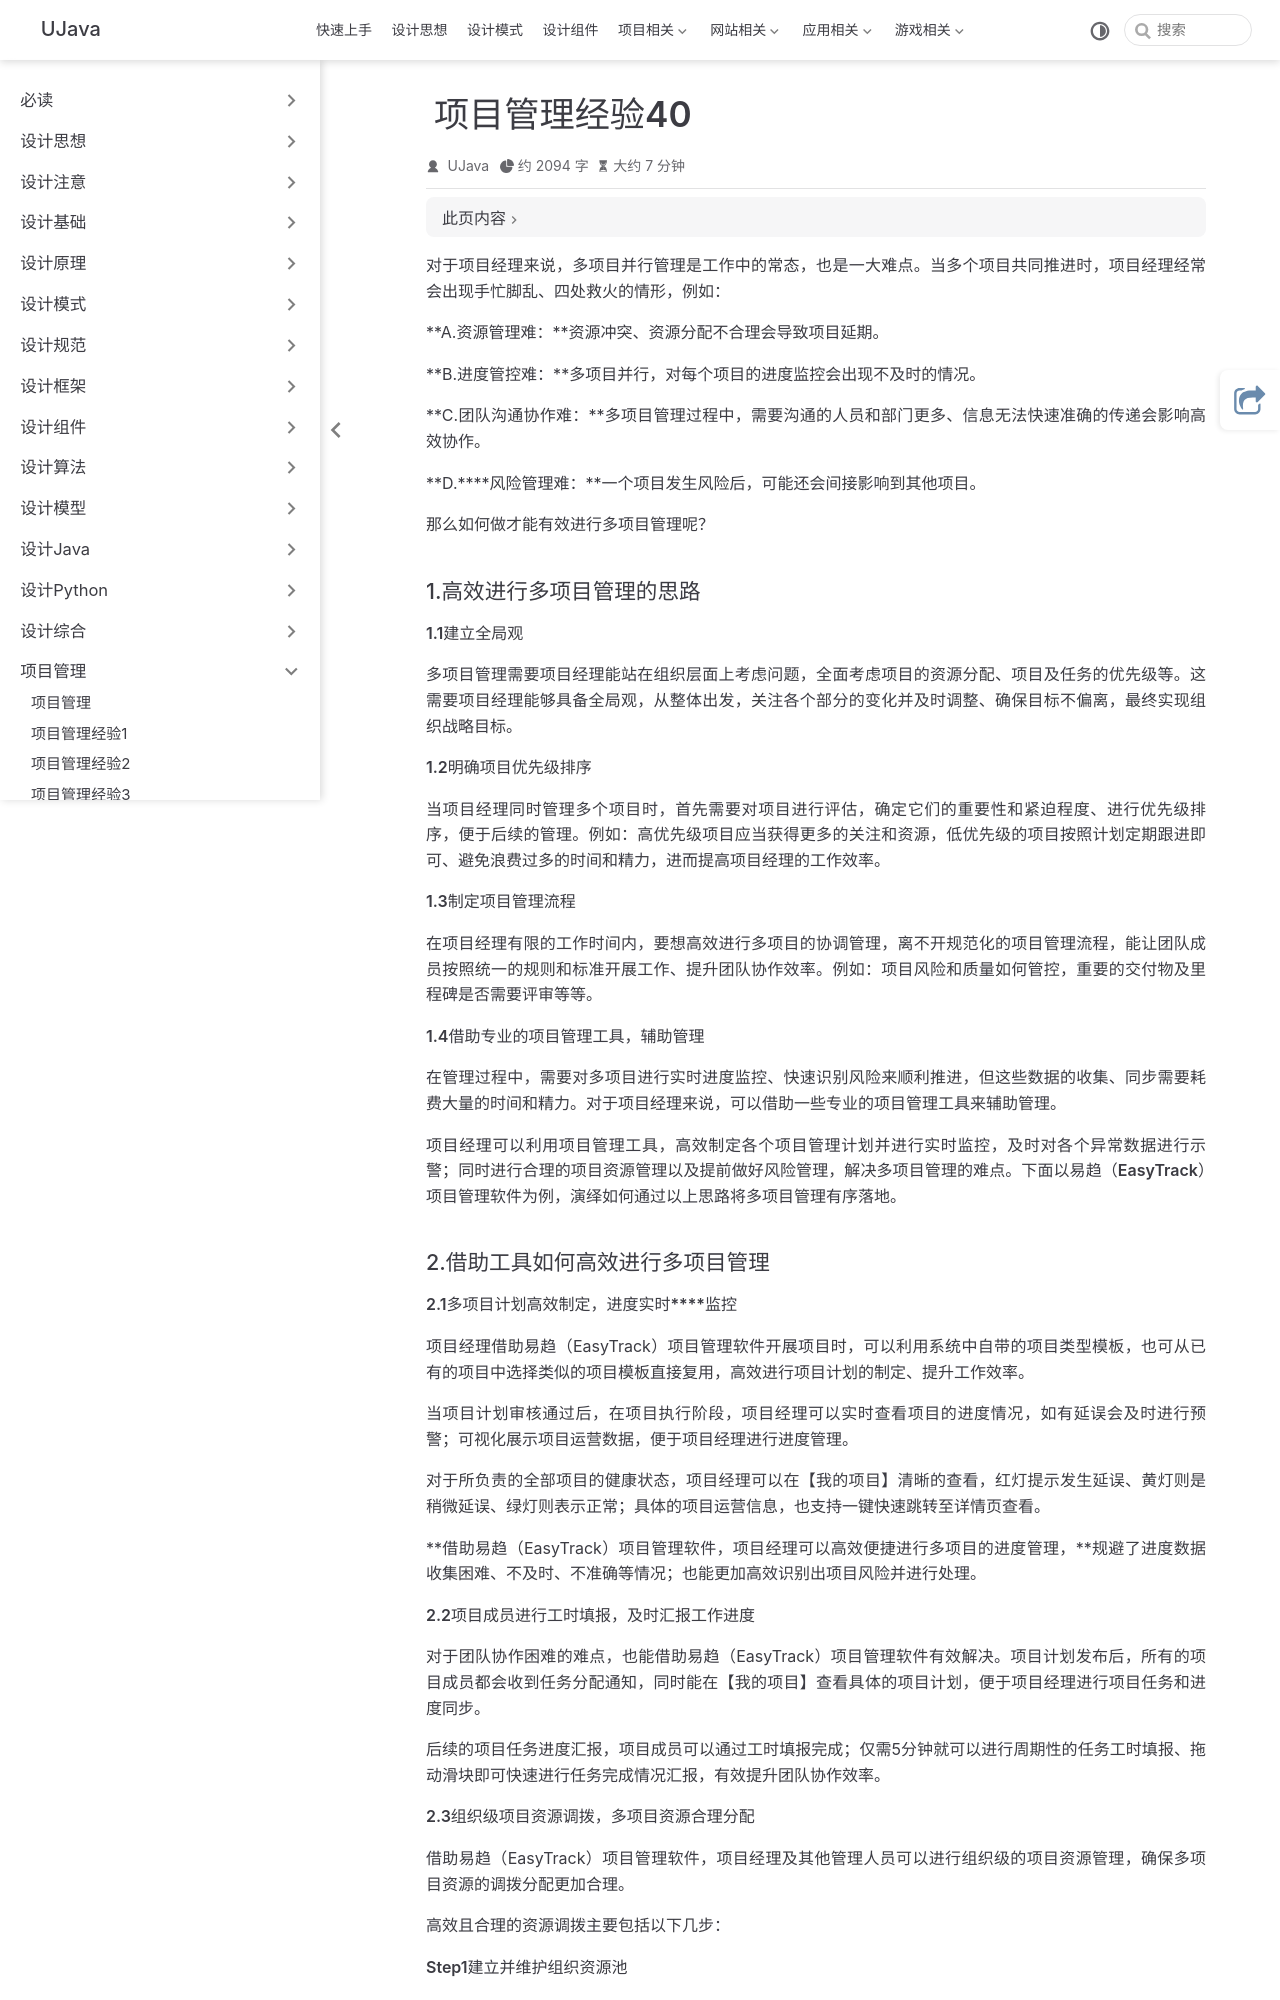

repository: yangchunjian/ujava · page: manage/project40.html · generator: jekyll

---
title: 项目管理经验40
icon: laptop-code
---

对于项目经理来说，多项目并行管理是工作中的常态，也是一大难点。当多个项目共同推进时，项目经理经常会出现手忙脚乱、四处救火的情形，**例如：**

**A.资源管理难：**资源冲突、资源分配不合理会导致项目延期。

**B.进度管控难：**多项目并行，对每个项目的进度监控会出现不及时的情况。

**C.团队沟通协作难：**多项目管理过程中，需要沟通的人员和部门更多、信息无法快速准确的传递会影响高效协作。

**D.****风险管理难：**一个项目发生风险后，可能还会间接影响到其他项目。

**那么如何做才能有效进行多项目管理呢？**

### 1.高效进行多项目管理的思路

**1.1建立全局观**

多项目管理需要项目经理能站在组织层面上考虑问题，全面考虑项目的资源分配、项目及任务的优先级等。这需要项目经理能够具备全局观，从整体出发，关注各个部分的变化并及时调整、确保目标不偏离，最终实现组织战略目标。

**1.2明确项目优先级排序**

当项目经理同时管理多个项目时，首先需要对项目进行评估，确定它们的重要性和紧迫程度、进行优先级排序，便于后续的管理。例如：高优先级项目应当获得更多的关注和资源，低优先级的项目按照计划定期跟进即可、避免浪费过多的时间和精力，进而提高项目经理的工作效率。

**1.3制定项目管理流程**

在项目经理有限的工作时间内，要想高效进行多项目的协调管理，离不开规范化的项目管理流程，能让团队成员按照统一的规则和标准开展工作、提升团队协作效率。例如：项目风险和质量如何管控，重要的交付物及里程碑是否需要评审等等。

**1.4借助专业的项目管理工具，辅助管理**

在管理过程中，需要对多项目进行实时进度监控、快速识别风险来顺利推进，但这些数据的收集、同步需要耗费大量的时间和精力。对于项目经理来说，可以借助一些专业的项目管理工具来辅助管理。

项目经理可以利用项目管理工具，高效制定各个项目管理计划并进行实时监控，及时对各个异常数据进行示警；同时进行合理的项目资源管理以及提前做好风险管理，解决多项目管理的难点。**下面以易趋（EasyTrack）项目管理软件为例，****演绎如何通过以上思路将多项目管理有序落地****。**
